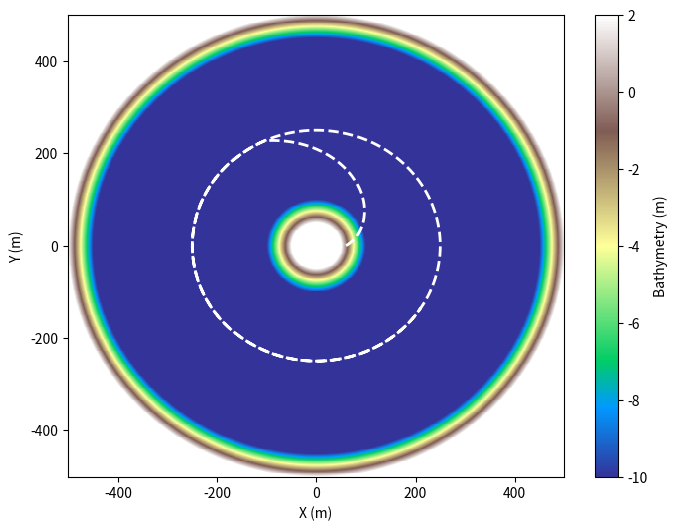

Source code (Python):
### Plot vessel_island wave  ###

# import necessary modules
import numpy as np               
import matplotlib.pyplot as plt

# compute bathymetry
m = 500   # x dimension points
n = 500   # y dimension points
dx = 2.0
dy = 2.0

# Initialize 2D coordinates via discretization
x = np.asarray([(float(xa) * dx) - m / 2 * dx for xa in range(m)])
y = np.asarray([(float(ya) * dy) - n / 2 * dy for ya in range(n)])

# Initialize the meshgrid out of the initialized x and y coordinates
X, Y = np.meshgrid(x, y)

# Initialize the input hyperparameters
R1 = 450
R2 = 100
Slope = 0.24
Slope_is = 0.24

# Initializing the depth matrix
dep = np.zeros((n, m)) + 10.0

# Process every grid cell
for j in range(n):
    for i in range(m):
        # Initializing R as the distance between 
        r = np.sqrt(X[j, i] ** 2 + Y[j, i] ** 2)
        # If the distance is greater than R1, then set the current grid point's depth ...
        if r > R1:
            dep[j, i] = 10.0 - (r - R1) * Slope
        # If the distance is less than R2, then set the current grid point's depth ...
        elif r < R2:
            dep[j, i] = 10.0 - (R2 - r) * Slope_is

# Set the depths of the grid points to -2.0 if they are less than -2.0
loc = np.where(dep < -2.0)  # locate indexes where dep < -2.0
dep[loc] = -2.0           # sustitute those values by -2.0

# Initialize Figure Size Hyperparameters 
figure_w = 8   # width
figure_l = 6  # length

# Initialize the main figure with the initialized hyperparameters
fig = plt.figure(figsize = (figure_w, figure_l), dpi = 200)

# Apply the terrain colormap to the figure based on the depth matrix
plt.pcolormesh(x, y, -1 * dep, cmap = 'terrain')         #plot depth in figure

# Add the vertical colorbar to measure Bathymetry in meters into the figure
cbar = plt.colorbar()
cbar.set_label('Bathymetry (m)', rotation = 90)

# Label and tighten the axis
plt.ylabel('Y (m)')
plt.xlabel('X (m)')
plt.axis('tight')

# Initialize constants
Rs = R2 - 40.0
x0 = Rs
y0 = 0.0
speed0 = 10.0

# Adding the x coordinate of the ship
xship = []
xship.append(x0)

# Adding the y coordinate of the ship
yship = []
yship.append(y0)

# Adding the sp of the ship
actsp = []
actsp.append(0.0)

#
t0 = 50
Rship = 250

# Computing the path of the ship
t = range(0,301)
for it in range(1,len(t)):
    # 
    if t[it] < t0:
        rship = Rs + (Rship - Rs) * t[it] / t0
    #
    else:
        rship = Rship

    #
    omega = speed0 / Rship
    angle = t[it] * omega

    #
    xship.append(rship * np.cos(angle))
    yship.append(rship * np.sin(angle))

    #
    ACTSP = np.sqrt((xship[it] - xship[it - 1]) ** 2 + (yship[it] - yship[it-1]) ** 2) / (t[it] - t[it - 1])
    actsp.append(ACTSP)

#plt.hold(True)
# Plotting the computed ship path
plt.plot(xship, yship, 'w--', linewidth = 2)  # plot ship in figure

# save figure
fig.savefig('mk_depth.png', dpi = fig.dpi)

# create vessel file 
vessel = np.zeros((len(t), 4))
vessel[:, 0] = t
vessel[:, 1] = np.asarray(xship) + m / 2 * dx
vessel[:, 2] = np.asarray(yship) + n / 2 * dy
vessel[:, 3] = np.asarray(actsp)

# Saving the depth and vessel data as txt files
np.savetxt('depth.txt', dep)  
np.savetxt('vessel_001.txt', vessel)
